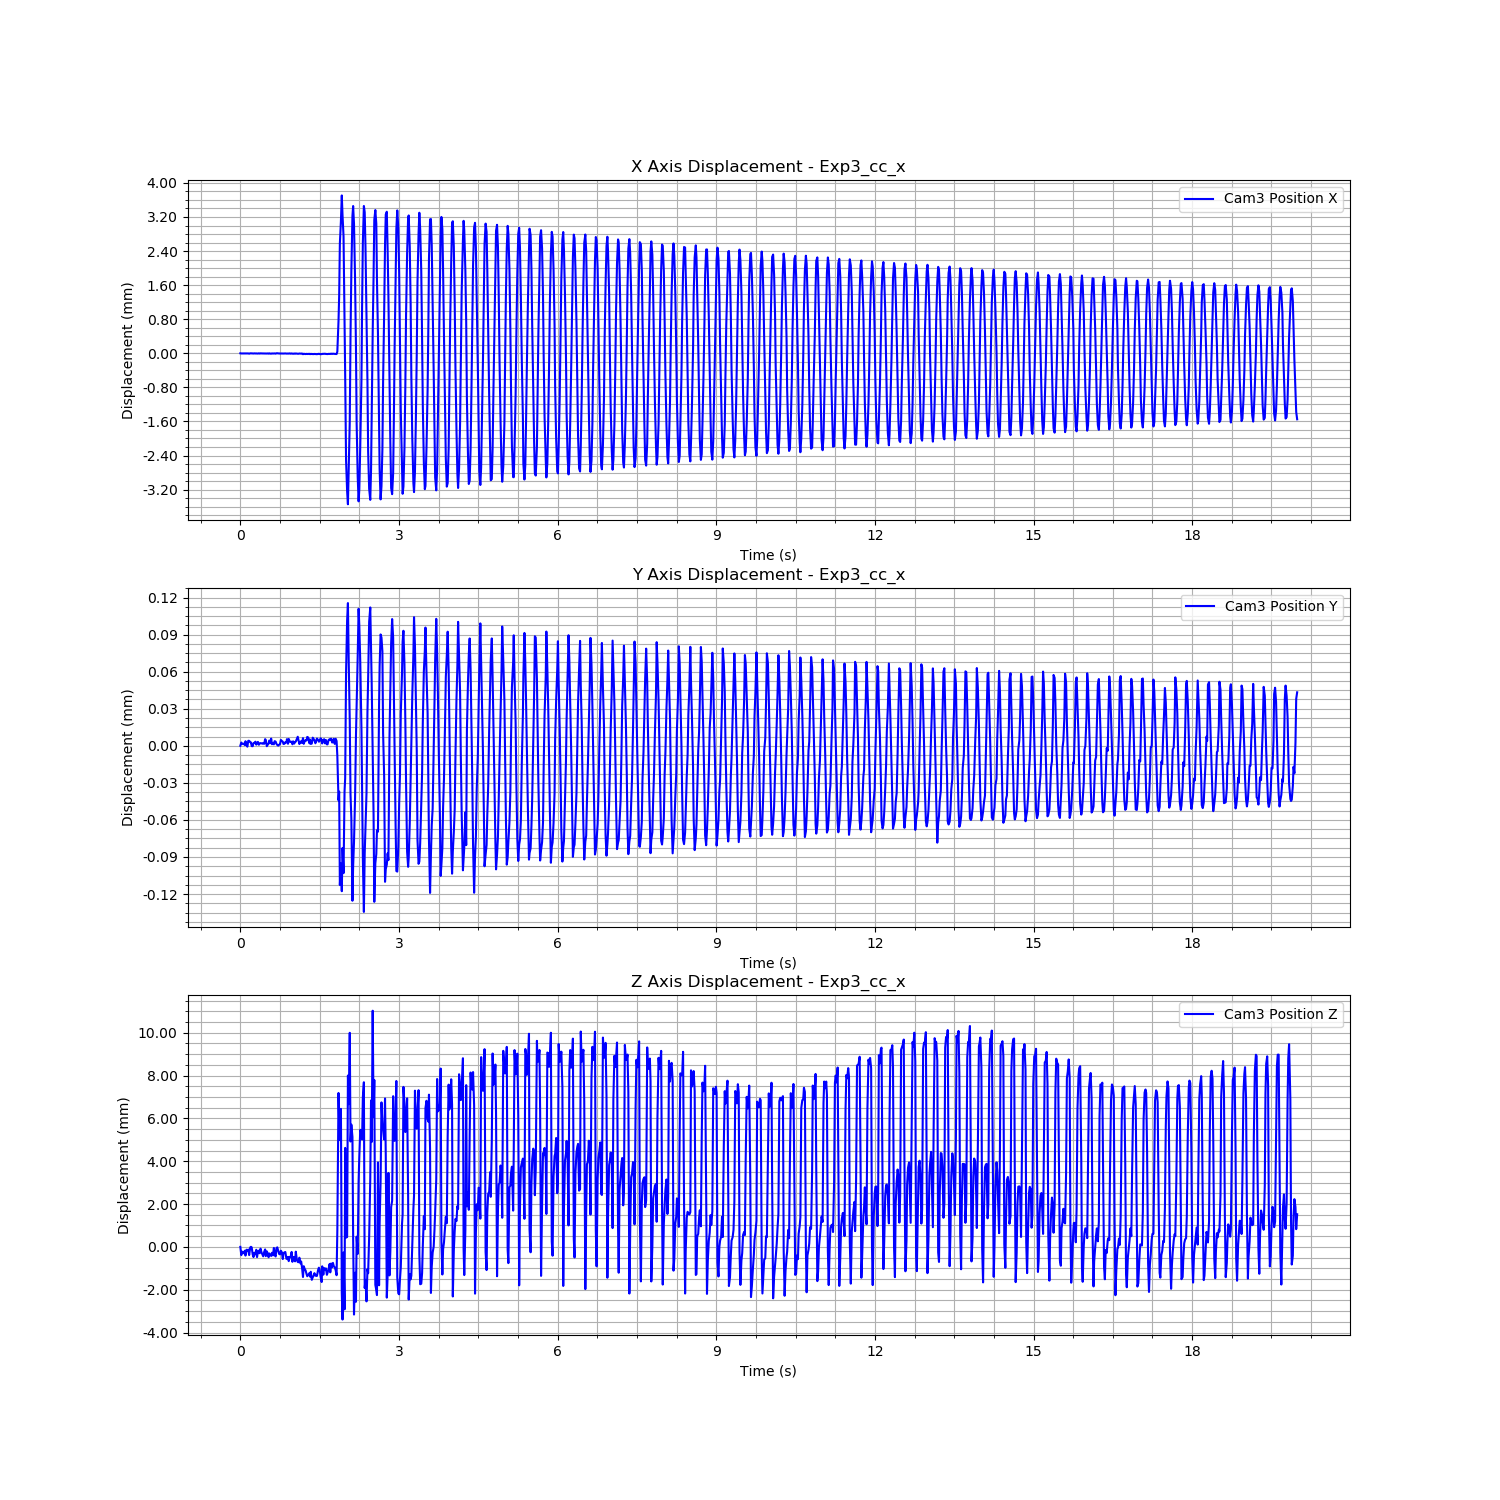

Data behind this chart, as committed beside it:
Time (s), Cam3 Fiducial ID, Cam3 Position X, Cam3 Position Y, Cam3 Position Z, Cam3 Rotation X, Cam3 Rotation Y, Cam3 Rotation Z, Cam3 Rotation W
1723112164, 9, 0.00832, -0.001574, 1.082, -0.9974, -0.001033, -0.01902, 0.06962
1723112164, 9, 0.008316, -0.001571, 1.081, -0.9972, -0.001096, -0.02015, 0.07132
1723112164, 9, 0.008317, -0.001572, 1.082, -0.9973, -0.001054, -0.01999, 0.06998
1723112164, 9, 0.008318, -0.001573, 1.082, -0.9973, -0.00108, -0.01941, 0.07078
1723112164, 9, 0.008316, -0.001572, 1.081, -0.9973, -0.001048, -0.01904, 0.07047
1723112164, 9, 0.008316, -0.001573, 1.082, -0.9973, -0.0009814, -0.01896, 0.07127
1723112164, 9, 0.008315, -0.00157, 1.081, -0.9972, -0.001087, -0.01906, 0.07171
1723112164, 9, 0.008318, -0.001573, 1.082, -0.9973, -0.001048, -0.01953, 0.07025
1723112164, 9, 0.008317, -0.001575, 1.082, -0.9973, -0.001109, -0.0196, 0.07105
1723112165, 9, 0.008317, -0.00157, 1.082, -0.9974, -0.001032, -0.01935, 0.06963
1723112165, 9, 0.008311, -0.00157, 1.081, -0.9973, -0.001215, -0.01885, 0.07114
1723112165, 9, 0.008319, -0.001571, 1.082, -0.9973, -0.001094, -0.0189, 0.07026
1723112165, 9, 0.008317, -0.001571, 1.082, -0.9974, -0.00114, -0.01912, 0.06997
1723112165, 9, 0.008318, -0.001574, 1.082, -0.9973, -0.001155, -0.0197, 0.07009
1723112165, 9, 0.008317, -0.001574, 1.081, -0.9973, -0.001068, -0.01862, 0.07153
1723112165, 9, 0.008315, -0.001572, 1.081, -0.9973, -0.001047, -0.01888, 0.07115
1723112165, 9, 0.008318, -0.001572, 1.082, -0.9973, -0.001061, -0.01895, 0.07139
1723112165, 9, 0.008316, -0.001571, 1.081, -0.9973, -0.001126, -0.01911, 0.07048
1723112165, 9, 0.008317, -0.001573, 1.082, -0.9973, -0.00113, -0.01949, 0.07043
1723112165, 9, 0.008314, -0.001571, 1.081, -0.9973, -0.001139, -0.02032, 0.07119
1723112165, 9, 0.008314, -0.001571, 1.082, -0.9973, -0.0009433, -0.01906, 0.0711
1723112165, 9, 0.008319, -0.001573, 1.082, -0.9973, -0.001059, -0.01936, 0.07024
1723112165, 9, 0.008313, -0.001572, 1.081, -0.9973, -0.001109, -0.01888, 0.07132
1723112165, 9, 0.008319, -0.001572, 1.082, -0.9974, -0.000911, -0.01885, 0.06987
1723112165, 9, 0.008316, -0.001572, 1.082, -0.9973, -0.001042, -0.01899, 0.07098
1723112165, 9, 0.008316, -0.001572, 1.081, -0.9974, -0.001067, -0.01884, 0.07014
1723112165, 9, 0.008316, -0.001572, 1.081, -0.9972, -0.001131, -0.02011, 0.07137
1723112165, 9, 0.008316, -0.001572, 1.082, -0.9973, -0.001003, -0.01857, 0.07139
1723112165, 9, 0.008316, -0.001569, 1.082, -0.9974, -0.0009603, -0.01855, 0.06977
1723112165, 9, 0.008315, -0.001569, 1.081, -0.9973, -0.001167, -0.0187, 0.07147
1723112165, 9, 0.008314, -0.001574, 1.082, -0.9973, -0.001084, -0.01901, 0.07059
1723112165, 9, 0.008317, -0.001573, 1.081, -0.9973, -0.001026, -0.01848, 0.07051
1723112165, 9, 0.008312, -0.001572, 1.081, -0.9973, -0.001035, -0.01811, 0.07185
1723112165, 9, 0.008319, -0.00157, 1.081, -0.9974, -0.001043, -0.01963, 0.07004
1723112165, 9, 0.008312, -0.001572, 1.081, -0.9973, -0.001212, -0.01929, 0.07139
1723112165, 9, 0.008311, -0.001568, 1.081, -0.9973, -0.001057, -0.01868, 0.07062
1723112165, 9, 0.008317, -0.001573, 1.081, -0.9973, -0.001027, -0.01834, 0.07063
1723112165, 9, 0.008314, -0.001572, 1.081, -0.9973, -0.001121, -0.01997, 0.07064
1723112165, 9, 0.008316, -0.001573, 1.082, -0.9974, -0.001031, -0.01882, 0.07027
1723112165, 9, 0.008317, -0.00157, 1.081, -0.9973, -0.001031, -0.02048, 0.07086
1723112165, 9, 0.008312, -0.001571, 1.081, -0.9972, -0.001109, -0.01911, 0.0723
1723112165, 9, 0.00832, -0.001572, 1.082, -0.9974, -0.0009789, -0.01817, 0.06996
1723112165, 9, 0.008321, -0.001573, 1.082, -0.9974, -0.001131, -0.01949, 0.06977
1723112165, 9, 0.008317, -0.001574, 1.082, -0.9973, -0.00111, -0.01927, 0.07029
1723112165, 9, 0.008317, -0.001573, 1.081, -0.9973, -0.001089, -0.0205, 0.07045
1723112165, 9, 0.008314, -0.001573, 1.081, -0.9973, -0.001206, -0.01949, 0.07077
1723112165, 9, 0.008316, -0.001569, 1.082, -0.9973, -0.001039, -0.01977, 0.07028
1723112165, 9, 0.008314, -0.00157, 1.082, -0.9973, -0.000899, -0.0193, 0.07107
1723112165, 9, 0.008311, -0.001571, 1.081, -0.9972, -0.001176, -0.01896, 0.07201
1723112165, 9, 0.008314, -0.001572, 1.081, -0.9973, -0.00119, -0.01951, 0.07059
1723112165, 9, 0.008315, -0.001572, 1.082, -0.9973, -0.001141, -0.0186, 0.07138
1723112165, 9, 0.008317, -0.001571, 1.082, -0.9974, -0.001026, -0.01956, 0.06958
1723112165, 9, 0.008312, -0.001571, 1.081, -0.9973, -0.00108, -0.01975, 0.07132
1723112165, 9, 0.008312, -0.001569, 1.081, -0.9972, -0.001086, -0.01966, 0.07174
1723112165, 9, 0.008315, -0.001572, 1.081, -0.9973, -0.001147, -0.01903, 0.07063
1723112165, 9, 0.008313, -0.001568, 1.081, -0.9972, -0.001064, -0.01831, 0.07241
1723112165, 9, 0.008318, -0.001571, 1.081, -0.9973, -0.000996, -0.01917, 0.07126
1723112165, 9, 0.008311, -0.001571, 1.081, -0.9973, -0.001114, -0.01972, 0.07055
1723112165, 9, 0.008316, -0.001571, 1.082, -0.9973, -0.001039, -0.01832, 0.07055
1723112165, 9, 0.008313, -0.001573, 1.081, -0.9973, -0.001097, -0.01957, 0.07108
... 1,139 more rows
